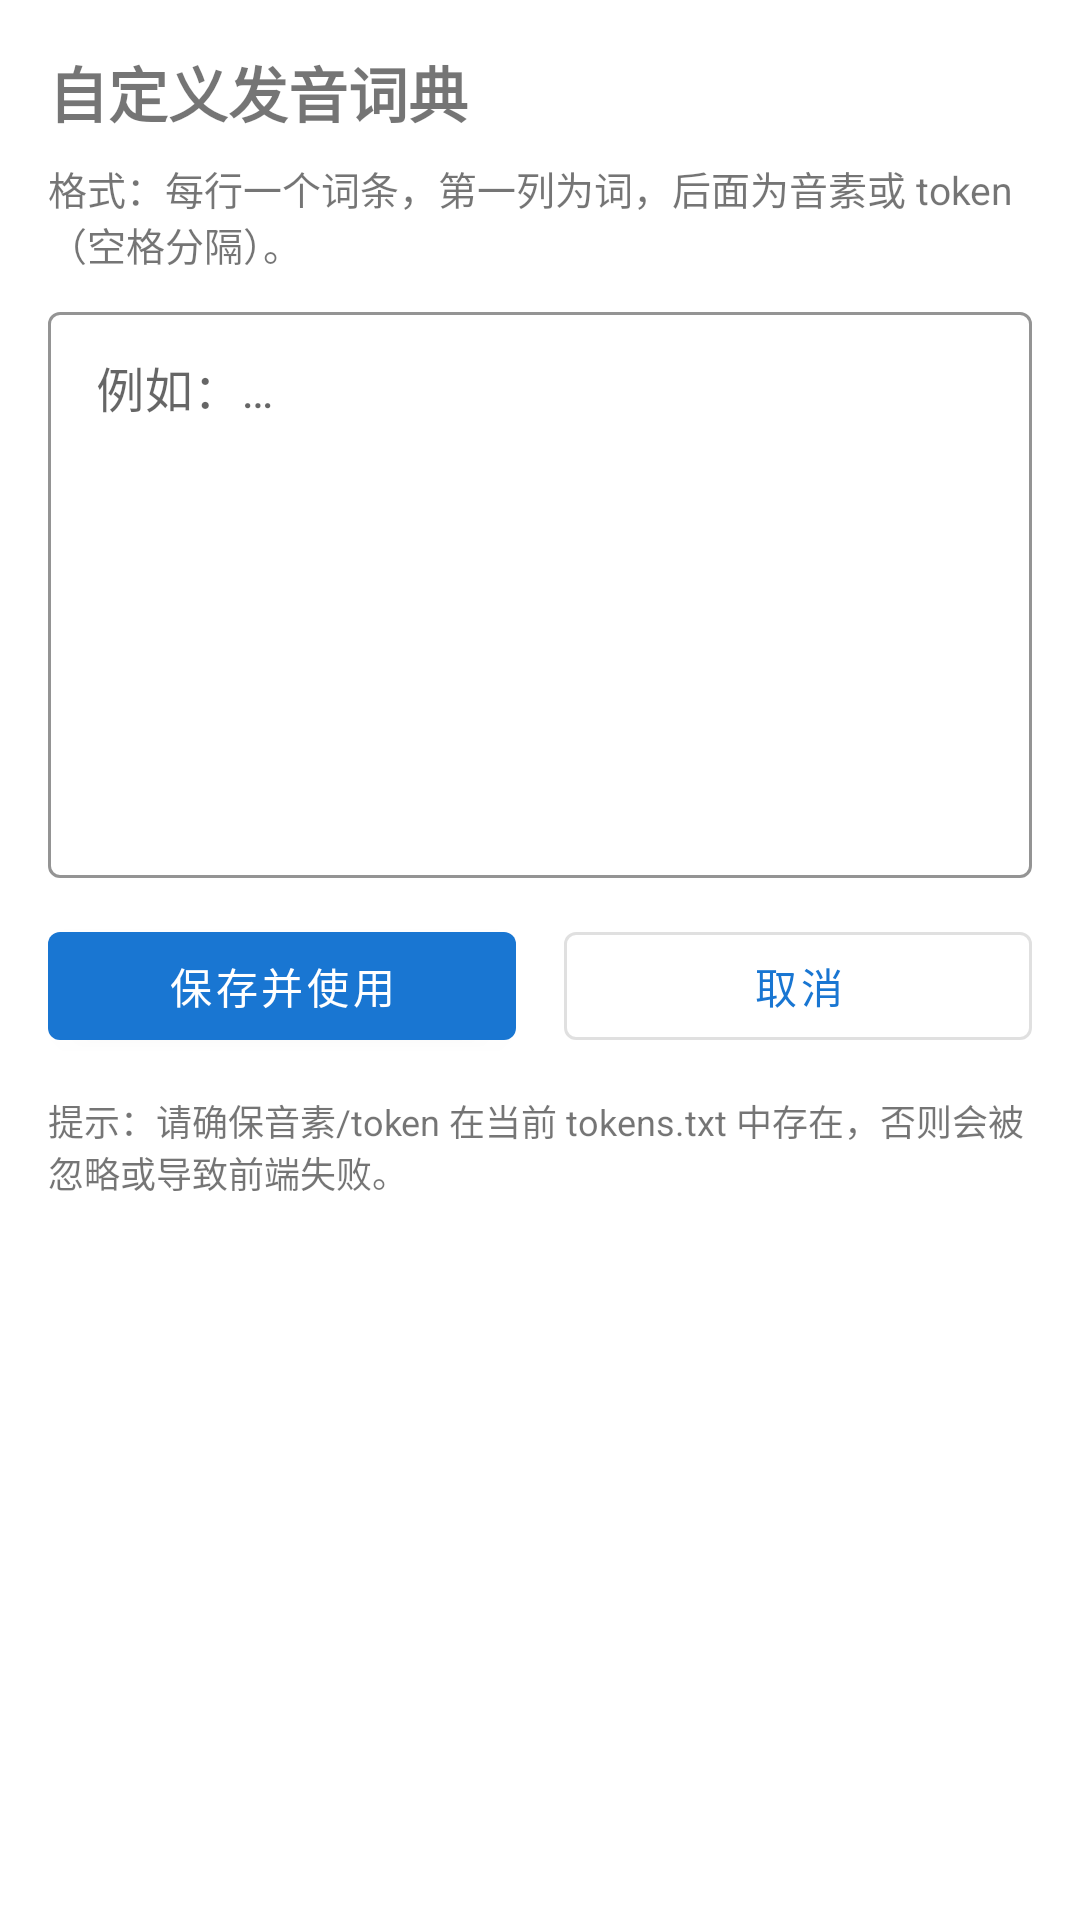

Write the Android layout XML for this screen, with the resource values it uses.
<!-- AndroidManifest.xml: activity theme Theme.SherpaTTS -->
<!-- res/layout/activity_custom_lexicon.xml -->
<?xml version="1.0" encoding="utf-8"?>
<ScrollView xmlns:android="http://schemas.android.com/apk/res/android"
    xmlns:app="http://schemas.android.com/apk/res-auto"
    android:layout_width="match_parent"
    android:layout_height="match_parent"
    android:fillViewport="true"
    android:background="?android:attr/colorBackground">

    <LinearLayout
        android:layout_width="match_parent"
        android:layout_height="wrap_content"
        android:orientation="vertical"
        android:padding="16dp">

        <com.google.android.material.textview.MaterialTextView
            android:layout_width="match_parent"
            android:layout_height="wrap_content"
            android:text="@string/lexicon_title"
            android:textSize="20sp"
            android:textStyle="bold"
            android:layout_marginBottom="8dp" />

        <com.google.android.material.textview.MaterialTextView
            android:layout_width="match_parent"
            android:layout_height="wrap_content"
            android:text="@string/lexicon_format_hint"
            android:textSize="13sp"
            android:layout_marginBottom="8dp" />

        <com.google.android.material.textfield.TextInputLayout
            android:layout_width="match_parent"
            android:layout_height="wrap_content"
            android:hint="@string/lexicon_input_hint"
            style="@style/Widget.MaterialComponents.TextInputLayout.OutlinedBox"
            app:boxStrokeColor="@color/primary"
            android:layout_marginBottom="12dp">

            <com.google.android.material.textfield.TextInputEditText
                android:id="@+id/lexiconInput"
                android:layout_width="match_parent"
                android:layout_height="wrap_content"
                android:minLines="8"
                android:maxLines="16"
                android:gravity="top|start"
                android:inputType="textMultiLine|textNoSuggestions" />
        </com.google.android.material.textfield.TextInputLayout>

        <LinearLayout
            android:layout_width="match_parent"
            android:layout_height="wrap_content"
            android:orientation="horizontal"
            android:gravity="center"
            android:layout_marginBottom="8dp">

            <com.google.android.material.button.MaterialButton
                android:id="@+id/saveButton"
                android:layout_width="0dp"
                android:layout_height="wrap_content"
                android:layout_weight="1"
                android:text="@string/lexicon_save"
                android:layout_marginEnd="8dp" />

            <com.google.android.material.button.MaterialButton
                android:id="@+id/cancelButton"
                style="@style/Widget.MaterialComponents.Button.OutlinedButton"
                android:layout_width="0dp"
                android:layout_height="wrap_content"
                android:layout_weight="1"
                android:text="@string/lexicon_cancel"
                android:layout_marginStart="8dp" />
        </LinearLayout>

        <com.google.android.material.textview.MaterialTextView
            android:layout_width="match_parent"
            android:layout_height="wrap_content"
            android:text="@string/lexicon_example"
            android:textSize="12sp"
            android:layout_marginTop="4dp" />
    </LinearLayout>
</ScrollView>
<!-- resources referenced by this layout -->
<resources>
  <color name="primary">#1976D2</color>
  <string name="lexicon_cancel">取消</string>
  <string name="lexicon_example">提示：请确保音素/token 在当前 tokens.txt 中存在，否则会被忽略或导致前端失败。</string>
  <string name="lexicon_format_hint">格式：每行一个词条，第一列为词，后面为音素或 token（空格分隔）。</string>
  <string name="lexicon_input_hint">例如：\nпривет p rʲ i vʲ e t\nhello h ə l oʊ</string>
  <string name="lexicon_save">保存并使用</string>
  <string name="lexicon_title">自定义发音词典</string>
  <style name="Theme.SherpaTTS" parent="Theme.MaterialComponents.Light.NoActionBar">
          <item name="colorPrimary">@color/primary</item>
          <item name="colorPrimaryDark">@color/primary_dark</item>
          <item name="colorAccent">@color/secondary</item>
          <item name="android:statusBarColor">@color/primary_dark</item>
          <item name="android:navigationBarColor">@color/surface</item>
          <item name="android:windowLightStatusBar">false</item>
      </style>
  <color name="primary_dark">#1565C0</color>
  <color name="secondary">#03DAC6</color>
  <color name="surface">#FAFAFA</color>
</resources>
